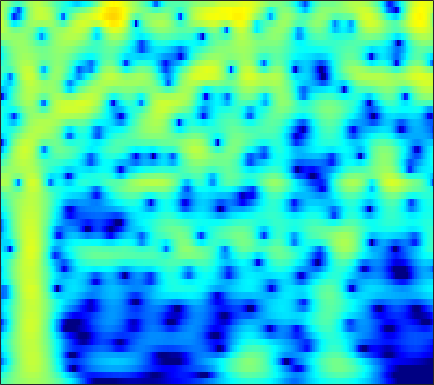

The file beside this chart, header and first rows:
-3.8949, -3.2775, -2.5042, -1.7895, -1.2935, -0.68511, -0.13904, 0.22905, 0.66451, 1.0355, 1.341, 1.5273, 1.7169, 1.8391, 1.8872, 1.8906, 1.8257, 1.7317, 1.5458, 1.291, 0.96609, 0.67483, 0.22334, -0.30174
-5.726, -4.848, -3.743, -2.715, -1.998, -1.113, -0.3172, 0.2205, 0.8561, 1.396, 1.838, 2.104, 2.371, 2.535, 2.59, 2.57, 2.446, 2.283, 1.972, 1.553, 1.026, 0.5591, -0.1581, -0.9833
-10.61, -9.103, -7.162, -5.356, -4.11, -2.601, -1.267, -0.3818, 0.6497, 1.514, 2.215, 2.635, 3.058, 3.323, 3.42, 3.413, 3.252, 3.03, 2.596, 2.003, 1.248, 0.5722, -0.478, -1.708
-16.33, -13.7, -10.55, -7.822, -6.03, -3.938, -2.145, -0.9782, 0.3583, 1.461, 2.344, 2.868, 3.391, 3.716, 3.834, 3.825, 3.629, 3.359, 2.835, 2.123, 1.221, 0.4183, -0.8186, -2.249
-11.6, -10.04, -8.009, -6.079, -4.715, -3.029, -1.512, -0.4939, 0.7011, 1.704, 2.515, 2.997, 3.47, 3.751, 3.834, 3.777, 3.526, 3.211, 2.622, 1.838, 0.8587, -0.003438, -1.326, -2.849
-8.916, -7.635, -5.995, -4.439, -3.336, -1.964, -0.7187, 0.1233, 1.117, 1.955, 2.63, 3.027, 3.403, 3.602, 3.634, 3.515, 3.214, 2.866, 2.244, 1.443, 0.466, -0.3792, -1.654, -3.091
-7.872, -6.745, -5.268, -3.849, -2.835, -1.565, -0.4014, 0.391, 1.33, 2.122, 2.755, 3.12, 3.453, 3.606, 3.602, 3.436, 3.087, 2.704, 2.036, 1.186, 0.1594, -0.7234, -2.04, -3.502
-9.512, -8.238, -6.52, -4.831, -3.615, -2.091, -0.7083, 0.2267, 1.325, 2.241, 2.967, 3.382, 3.758, 3.931, 3.924, 3.735, 3.336, 2.898, 2.127, 1.141, -0.05657, -1.093, -2.655, -4.416
-15.95, -13.62, -10.52, -7.683, -5.781, -3.534, -1.603, -0.3498, 1.074, 2.228, 3.125, 3.635, 4.107, 4.342, 4.361, 4.176, 3.746, 3.262, 2.399, 1.283, -0.0973, -1.318, -3.216, -5.454
-19.86, -16.59, -12.46, -8.971, -6.752, -4.221, -2.096, -0.7325, 0.8076, 2.055, 3.028, 3.587, 4.112, 4.388, 4.434, 4.28, 3.879, 3.416, 2.578, 1.48, 0.1116, -1.102, -2.984, -5.188
-12.04, -10.64, -8.694, -6.722, -5.276, -3.44, -1.764, -0.6341, 0.6909, 1.805, 2.708, 3.242, 3.756, 4.039, 4.103, 3.996, 3.67, 3.28, 2.562, 1.622, 0.4688, -0.5265, -2.024, -3.72
-10.01, -8.876, -7.319, -5.763, -4.61, -3.112, -1.691, -0.6983, 0.5021, 1.541, 2.398, 2.913, 3.421, 3.721, 3.809, 3.742, 3.467, 3.128, 2.507, 1.704, 0.7351, -0.0907, -1.306, -2.629
-10.63, -9.733, -8.373, -6.822, -5.582, -3.897, -2.282, -1.149, 0.2246, 1.409, 2.373, 2.944, 3.505, 3.842, 3.946, 3.879, 3.584, 3.222, 2.567, 1.724, 0.7042, -0.1579, -1.395, -2.674
-15.6, -16.05, -14.83, -11.65, -9.057, -5.953, -3.344, -1.689, 0.1612, 1.648, 2.807, 3.476, 4.113, 4.467, 4.549, 4.424, 4.034, 3.566, 2.706, 1.576, 0.1824, -1.033, -2.865, -4.877
-14.87, -15.71, -14.82, -11.52, -8.778, -5.563, -2.912, -1.234, 0.6331, 2.108, 3.237, 3.882, 4.481, 4.777, 4.806, 4.598, 4.106, 3.536, 2.493, 1.119, -0.6237, -2.231, -4.91, -8.436
-9.241, -8.511, -7.28, -5.82, -4.605, -2.929, -1.294, -0.1601, 1.181, 2.309, 3.204, 3.707, 4.151, 4.341, 4.315, 4.048, 3.51, 2.935, 1.94, 0.6707, -0.8668, -2.173, -4.093, -6.161
-9.057, -7.714, -6.009, -4.372, -3.202, -1.739, -0.386, 0.5376, 1.621, 2.526, 3.244, 3.641, 3.966, 4.07, 3.997, 3.684, 3.129, 2.567, 1.623, 0.4515, -0.9117, -2.027, -3.627, -5.335
-9.826, -7.931, -5.847, -4.041, -2.82, -1.351, -0.04262, 0.8359, 1.877, 2.743, 3.411, 3.779, 4.085, 4.156, 4.05, 3.697, 3.104, 2.494, 1.469, 0.2292, -1.23, -2.463, -4.26, -6.206
-7.934, -6.888, -5.482, -4.105, -3.105, -1.776, -0.4698, 0.4615, 1.617, 2.629, 3.435, 3.891, 4.293, 4.419, 4.326, 3.961, 3.301, 2.6, 1.408, -0.06788, -1.849, -3.362, -5.529, -7.796
-7.35, -7.219, -6.973, -6.511, -5.893, -4.557, -2.778, -1.327, 0.5011, 2.071, 3.337, 4.065, 4.709, 5.006, 5.005, 4.676, 3.981, 3.228, 1.867, 0.07073, -2.168, -4.223, -7.623, -11.86
-9.062, -9.752, -11.79, -16.38, -24.22, -15.68, -8.194, -4.68, -1.271, 1.18, 2.971, 3.962, 4.857, 5.322, 5.408, 5.163, 4.537, 3.819, 2.51, 0.8005, -1.3, -3.176, -6.034, -9.124
-9.924, -9.635, -9.506, -9.248, -8.654, -7.069, -4.758, -2.887, -0.6147, 1.314, 2.844, 3.707, 4.528, 4.966, 5.035, 4.829, 4.264, 3.603, 2.448, 0.9607, -0.8253, -2.293, -4.439, -6.579
-11.46, -10.18, -8.409, -6.667, -5.404, -3.673, -1.981, -0.7516, 0.772, 2.099, 3.196, 3.829, 4.429, 4.725, 4.74, 4.495, 3.925, 3.288, 2.168, 0.707, -1.091, -2.671, -5.174, -8.168
-15.45, -12.68, -9.491, -6.819, -5.079, -3.037, -1.242, -0.06672, 1.3, 2.447, 3.336, 3.858, 4.321, 4.518, 4.503, 4.225, 3.681, 3.09, 2.03, 0.7002, -0.967, -2.43, -4.659, -7.345
-14.86, -12.2, -9.017, -6.391, -4.661, -2.659, -0.9567, 0.1495, 1.402, 2.425, 3.21, 3.655, 4.043, 4.199, 4.168, 3.914, 3.434, 2.92, 2.021, 0.9033, -0.4436, -1.584, -3.255, -5.089
-9.995, -8.564, -6.616, -4.766, -3.468, -1.884, -0.4971, 0.4196, 1.487, 2.344, 3.023, 3.395, 3.72, 3.856, 3.817, 3.606, 3.185, 2.742, 1.992, 1.034, -0.08301, -1.053, -2.471, -4.043
-7.48, -6.311, -4.814, -3.395, -2.387, -1.163, -0.05917, 0.6755, 1.528, 2.24, 2.799, 3.117, 3.401, 3.518, 3.495, 3.31, 2.947, 2.562, 1.897, 1.069, 0.07344, -0.7731, -2.045, -3.464
-6.243, -5.049, -3.662, -2.446, -1.648, -0.6956, 0.1404, 0.7093, 1.377, 1.974, 2.467, 2.772, 3.071, 3.215, 3.228, 3.079, 2.772, 2.42, 1.803, 1.04, 0.1262, -0.6219, -1.745, -2.934
-4.277, -3.23, -2.176, -1.369, -0.9362, -0.4699, -0.09491, 0.205, 0.6665, 1.222, 1.831, 2.271, 2.765, 3.095, 3.205, 3.149, 2.86, 2.49, 1.814, 0.9641, -0.01501, -0.796, -1.852, -2.883
-0.4789, -0.01836, 0.3171, 0.2579, -0.04473, -0.7909, -1.793, -2.47, -2.533, -1.431, 0.2534, 1.455, 2.709, 3.551, 3.869, 3.948, 3.586, 3.079, 2.064, 0.7259, -0.844, -2.099, -3.531, -4.646
2.546, 2.636, 2.494, 1.87, 1.033, -0.8867, -4.21, -8.646, -14.71, -6.04, -1.134, 1.106, 3.067, 4.166, 4.571, 4.589, 4.077, 3.319, 1.8, -0.457, -3.679, -7.08, -13.77, -16.12
1.587, 1.788, 1.839, 1.688, 1.404, 0.8723, 0.2711, -0.06884, -0.06679, 0.5086, 1.456, 2.154, 2.929, 3.349, 3.44, 3.193, 2.57, 1.802, 0.4331, -1.429, -3.687, -5.633, -7.907, -9.146
-0.8255, -0.3198, 0.2157, 0.6925, 0.961, 1.285, 1.542, 1.74, 2.01, 2.3, 2.566, 2.722, 2.813, 2.735, 2.535, 2.075, 1.391, 0.7547, -0.2482, -1.349, -2.471, -3.278, -4.223, -4.972
-3.687, -2.788, -1.62, -0.5721, 0.1512, 0.9961, 1.719, 2.183, 2.666, 3.02, 3.195, 3.228, 3.075, 2.736, 2.316, 1.607, 0.6856, -0.04853, -1.102, -2.023, -2.806, -3.179, -3.562, -3.71
-7.238, -5.797, -3.872, -2.155, -0.9445, 0.4548, 1.653, 2.384, 3.16, 3.676, 3.948, 3.963, 3.746, 3.2, 2.582, 1.413, -0.1356, -1.595, -3.781, -5.867, -6.771, -6.406, -5.182, -4.015
-12.75, -10.75, -7.71, -4.801, -2.918, -0.7729, 0.9332, 1.979, 3.063, 3.819, 4.266, 4.378, 4.256, 3.759, 3.134, 1.865, -0.002189, -1.945, -5.646, -11.5, -15.11, -10.51, -6.132, -3.706
-25, -17.7, -11.37, -7.327, -5.037, -2.616, -0.7192, 0.4272, 1.665, 2.599, 3.234, 3.542, 3.682, 3.56, 3.261, 2.629, 1.72, 0.8927, -0.2524, -1.262, -1.76, -1.765, -1.477, -1.062
-10.11, -9.421, -8.081, -6.453, -5.281, -3.766, -2.383, -1.448, -0.3062, 0.6776, 1.501, 2.004, 2.496, 2.791, 2.88, 2.846, 2.667, 2.455, 2.122, 1.776, 1.468, 1.252, 0.9668, 0.6172
-6.76, -6.735, -6.639, -6.393, -6.114, -5.58, -4.823, -4.06, -2.935, -1.715, -0.5484, 0.2279, 1.129, 1.81, 2.209, 2.566, 2.764, 2.838, 2.825, 2.751, 2.589, 2.422, 2.141, 1.714
-6.06, -6.571, -7.413, -8.566, -9.542, -10.83, -11.05, -9.934, -7.517, -5.008, -2.909, -1.623, -0.2364, 0.7842, 1.378, 1.924, 2.271, 2.443, 2.561, 2.623, 2.621, 2.6, 2.534, 2.385
-5.844, -6.561, -7.75, -9.596, -11.62, -15.87, -19.99, -15.7, -10.02, -6.263, -3.61, -2.146, -0.6909, 0.311, 0.7824, 1.164, 1.294, 1.274, 1.214, 1.168, 1.28, 1.464, 1.779, 2.171
-5.716, -5.984, -6.424, -6.734, -6.915, -6.95, -6.459, -5.703, -4.298, -2.757, -1.337, -0.472, 0.3724, 0.8361, 0.8946, 0.622, -0.08575, -0.8963, -2.163, -3.194, -3.145, -2.331, -0.755, 0.7654
-8.342, -8.2, -7.471, -6.352, -5.436, -4.226, -3.029, -2.172, -1.002, 0.04387, 0.9042, 1.43, 1.838, 1.877, 1.657, 0.8579, -0.6338, -2.33, -6.112, -13.87, -15.56, -8.074, -3.225, -0.3998
-25.7, -20.13, -12.85, -9.058, -6.957, -4.781, -3.013, -1.833, -0.4985, 0.6275, 1.517, 2.011, 2.427, 2.527, 2.392, 1.915, 1.126, 0.3701, -0.7104, -1.514, -1.628, -1.217, -0.2859, 0.6691
-11.59, -11.55, -10.42, -8.863, -7.616, -5.872, -4.083, -2.785, -1.2, 0.2, 1.325, 1.942, 2.535, 2.839, 2.857, 2.714, 2.409, 2.075, 1.67, 1.36, 1.163, 1.104, 1.164, 1.178
-6.997, -7.929, -9.116, -10.21, -10.57, -9.23, -6.513, -4.371, -1.86, 0.1082, 1.575, 2.387, 3.08, 3.397, 3.419, 3.18, 2.701, 2.267, 1.659, 1.153, 0.8957, 0.8722, 0.9184, 0.9736
-4.514, -5.62, -7.915, -11.77, -15.76, -13.16, -7.066, -3.879, -0.8385, 1.296, 2.784, 3.546, 4.1, 4.178, 3.956, 3.215, 1.961, 0.7151, -1.344, -3.316, -3.785, -2.925, -1.334, 0.02281
-3.449, -3.605, -3.813, -3.907, -3.707, -2.881, -1.564, -0.4532, 1.016, 2.238, 3.131, 3.555, 3.803, 3.637, 3.201, 2.181, 0.5389, -1.272, -4.839, -10.39, -11.94, -7.66, -3.629, -1.257
-5.281, -4.527, -3.571, -2.674, -2.017, -1.127, -0.2437, 0.3872, 1.172, 1.826, 2.281, 2.47, 2.534, 2.341, 2.001, 1.339, 0.4598, -0.2971, -1.341, -2.114, -2.321, -2.038, -1.386, -0.6573
-7.682, -6.028, -4.218, -2.788, -1.909, -0.9298, -0.1158, 0.4055, 0.9597, 1.363, 1.614, 1.699, 1.67, 1.492, 1.274, 0.8921, 0.4565, 0.1363, -0.2356, -0.4786, -0.5509, -0.4959, -0.2971, -0.01952
-6.37, -4.878, -3.253, -1.98, -1.206, -0.3743, 0.2745, 0.6546, 1.025, 1.246, 1.333, 1.31, 1.146, 0.8561, 0.5913, 0.1721, -0.2688, -0.5787, -0.8536, -0.9639, -0.892, -0.7461, -0.4118, -0.01477
-2.229, -1.592, -0.855, -0.231, 0.1722, 0.6102, 0.939, 1.114, 1.269, 1.32, 1.238, 1.078, 0.7283, 0.1974, -0.3367, -1.194, -2.158, -2.856, -3.556, -3.711, -3.244, -2.603, -1.639, -0.7124
1.289, 1.301, 1.268, 1.202, 1.141, 1.075, 1.037, 1.034, 1.046, 1.046, 0.962, 0.8001, 0.4155, -0.2598, -1.046, -2.568, -4.857, -7.272, -11.97, -13.97, -9.095, -6.087, -3.329, -1.462
3.489, 2.885, 2.005, 1.062, 0.3637, -0.4168, -0.8746, -0.9556, -0.7915, -0.4396, -0.03228, 0.2189, 0.3458, 0.1588, -0.2195, -1.149, -2.627, -4.11, -6.079, -6.569, -4.992, -3.402, -1.639, -0.402
4.326, 3.08, 1.019, -1.542, -3.751, -6.695, -8.311, -7.974, -6.318, -4.391, -2.573, -1.367, -0.0639, 0.8668, 1.323, 1.624, 1.642, 1.535, 1.382, 1.331, 1.41, 1.518, 1.56, 1.367
3.815, 2.282, -0.3981, -4.025, -7.712, -14.54, -20.37, -18.04, -14.95, -11.28, -7.213, -4.524, -1.666, 0.4196, 1.542, 2.618, 3.294, 3.612, 3.799, 3.773, 3.564, 3.246, 2.633, 1.686
3.039, 1.892, 0.02178, -2.299, -4.29, -7.262, -10.63, -13.69, -17.87, -13.9, -8.201, -5.067, -1.987, 0.2034, 1.413, 2.573, 3.308, 3.625, 3.772, 3.647, 3.279, 2.848, 2.082, 1.097
2.171, 1.747, 0.9409, -0.08182, -0.9388, -2.114, -3.172, -3.729, -3.923, -3.388, -2.265, -1.268, 0.05873, 1.21, 1.913, 2.566, 2.913, 2.962, 2.803, 2.394, 1.758, 1.184, 0.2926, -0.6521
